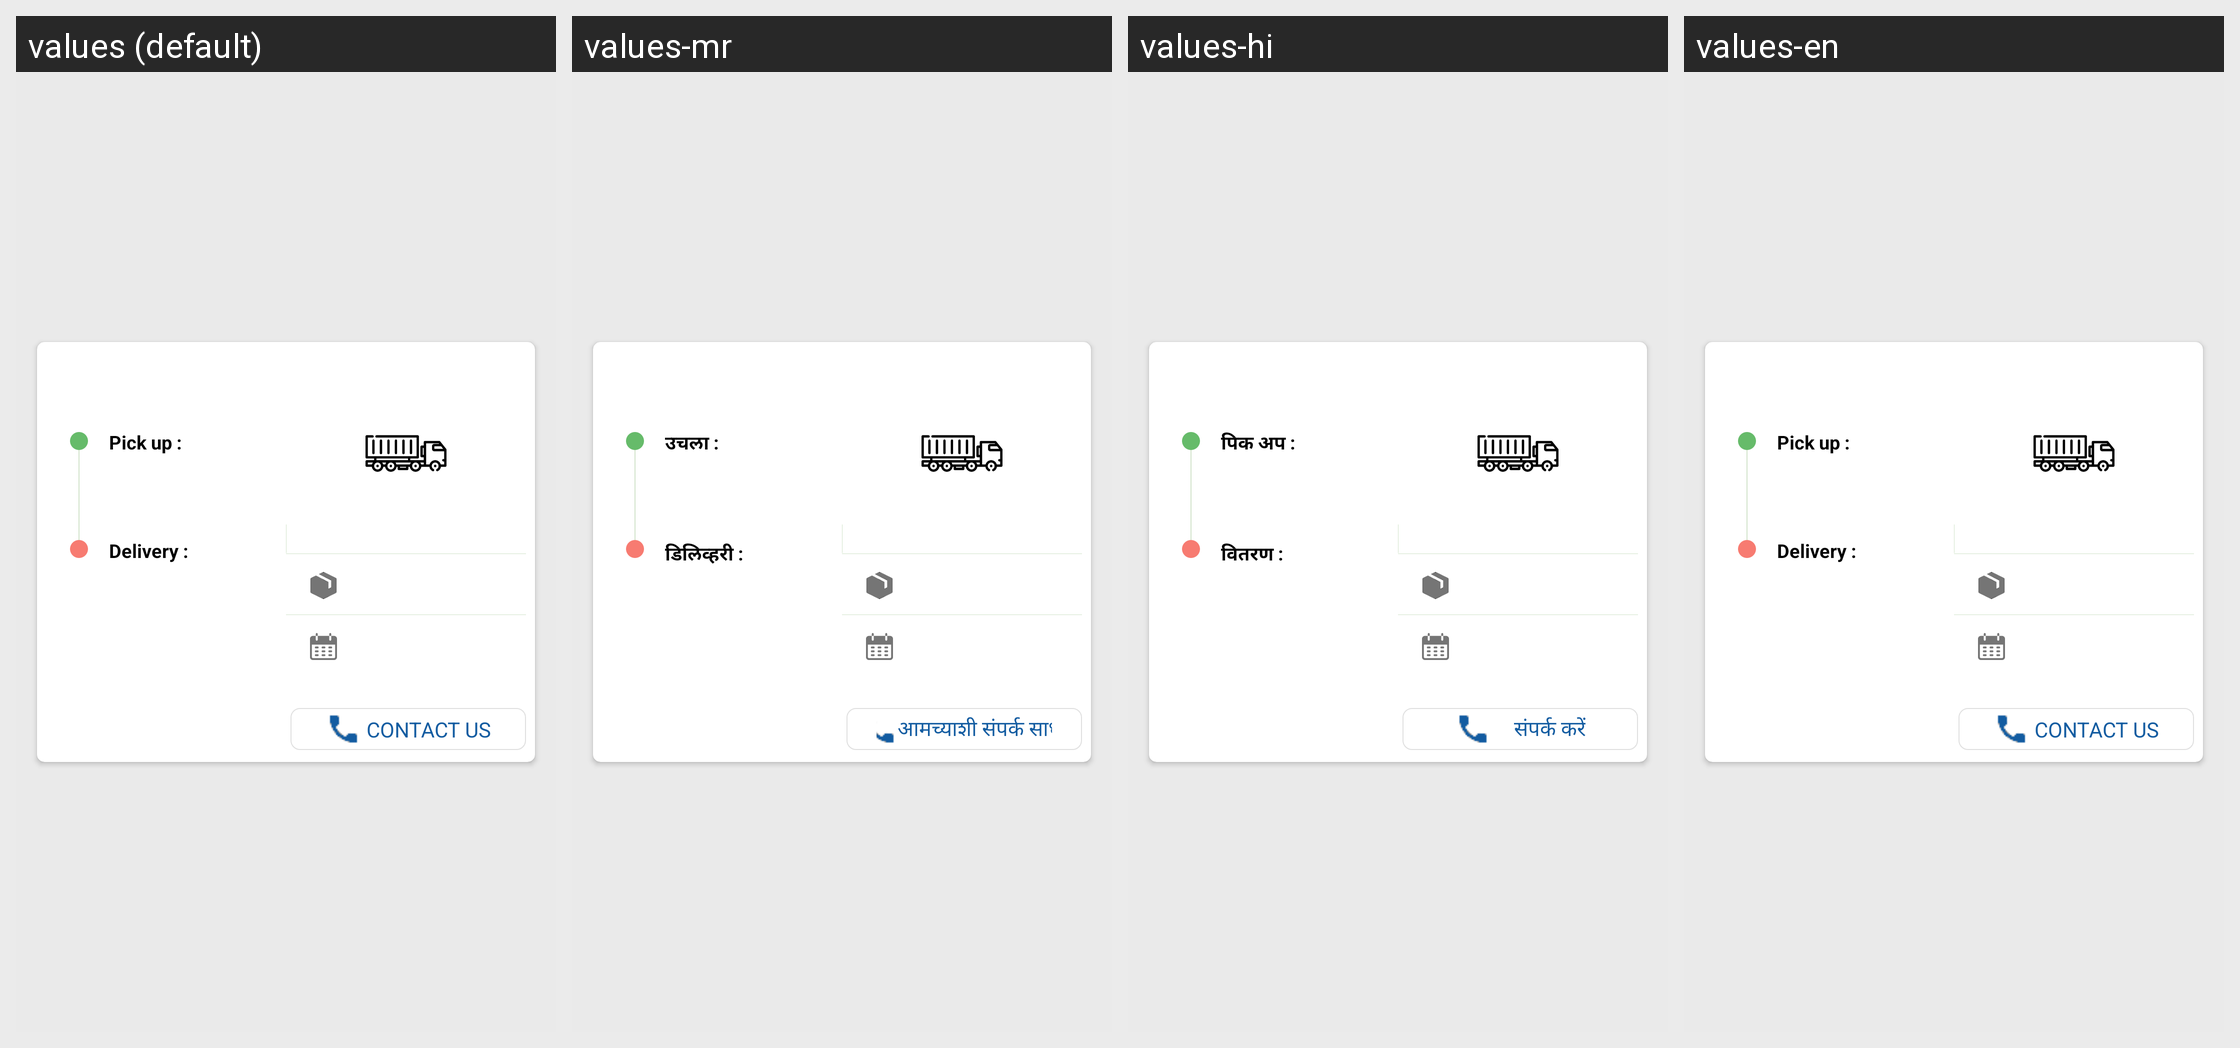

Here is an Android app screen in its default locale and in the app's own translations. Write out the translated-string differences for the strings that appear on this screen.
Android screen res/layout/layout_origan_track_item.xml rendered under 4 locales, left to right: values (default), values-mr, values-hi, values-en. Device: Nexus 5 (rendered at 1080×1920; each locale shown at half size, 540×960, under a caption strip naming it); theme Theme.DriverManagement.
Strings drawn on this screen, with the default value and each locale's value (text and hints the layout hard-codes, and strings that could not be matched under every locale, appear in the picture but are not listed):

pick_up
  values: Pick up :
  values-mr: उचला :
  values-hi: पिक अप :
  values-en: Pick up :

delivery
  values: Delivery :
  values-mr: डिलिव्हरी :
  values-hi: वितरण :
  values-en: Delivery :

contact_us
  values: CONTACT US
  values-mr: आमच्याशी संपर्क साधा
  values-hi: संपर्क करें
  values-en: CONTACT US
